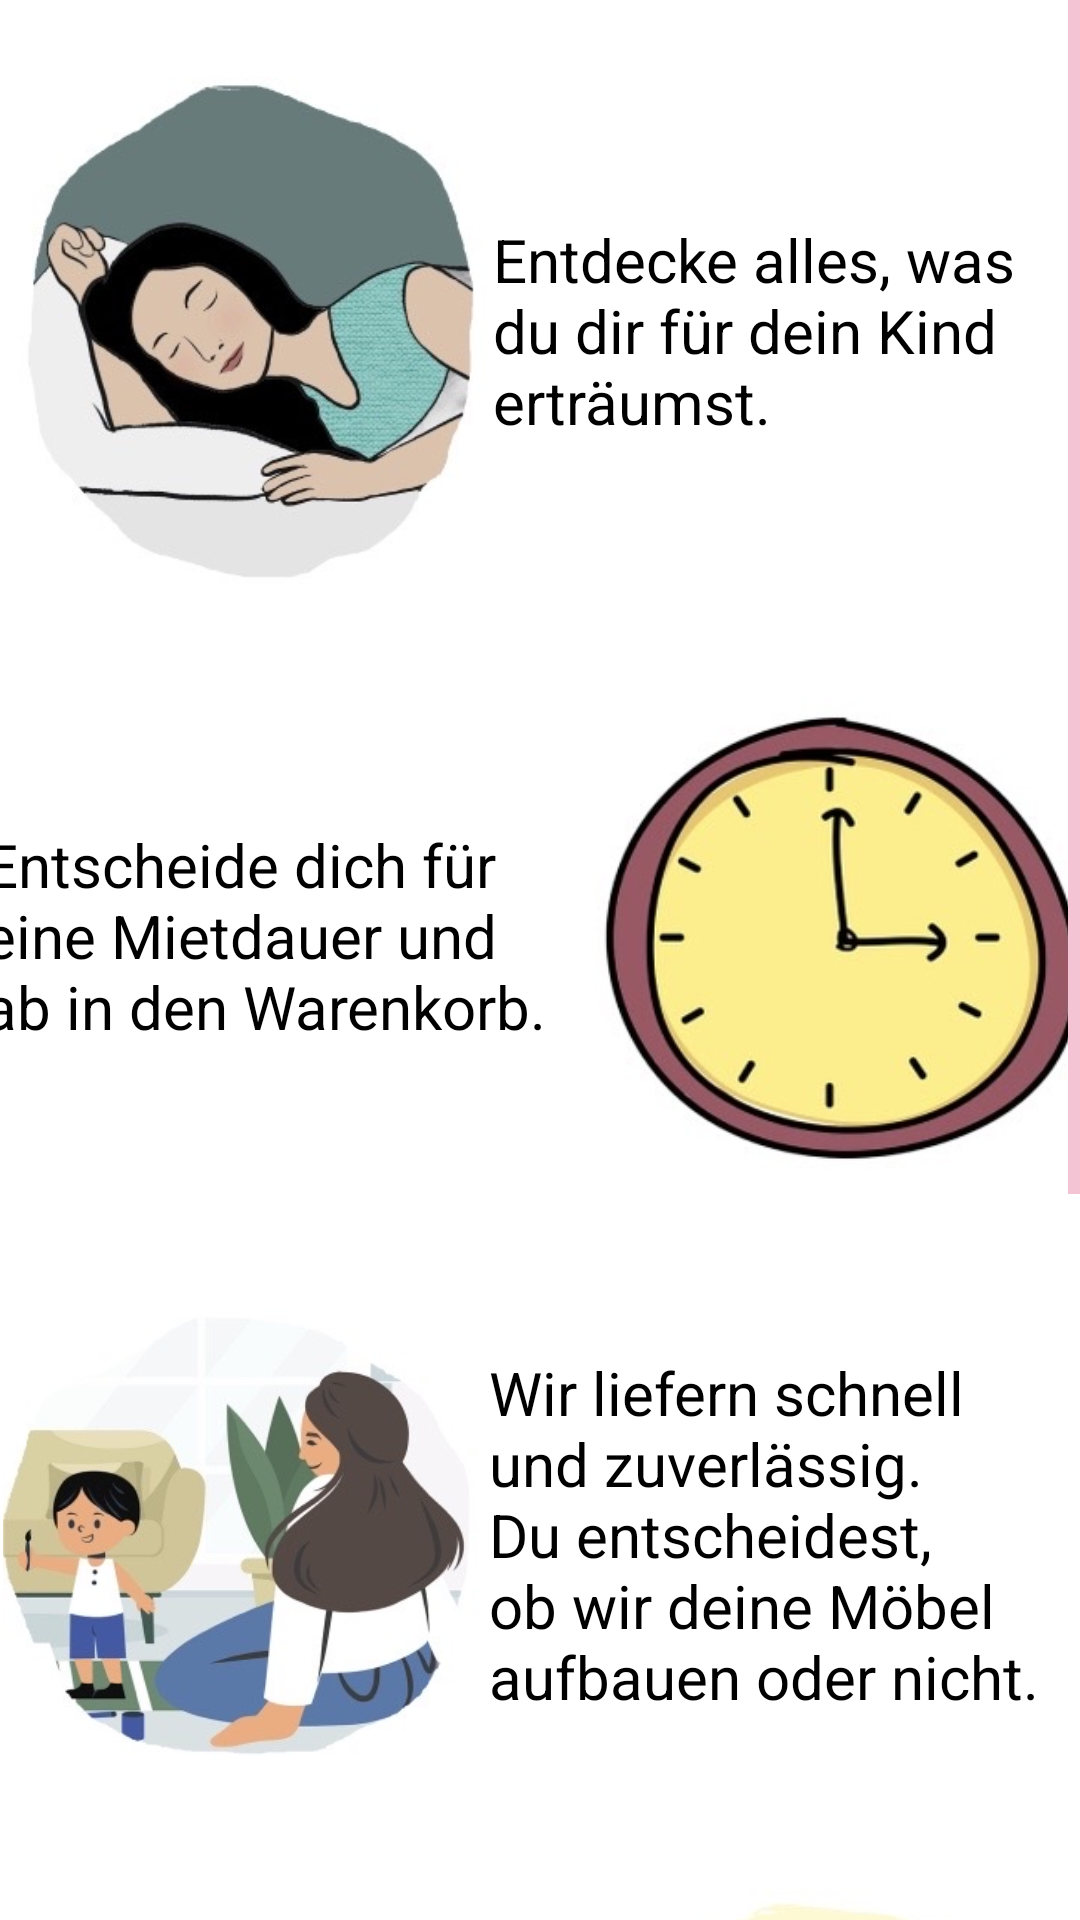

Produce the Android XML layout that renders to this screen, including the resource entries it uses.
<!-- AndroidManifest.xml: application theme Theme.DieKleineMietkiste -->
<!-- res/layout/fragment_hilfeseiten.xml -->
<?xml version="1.0" encoding="utf-8"?>
<ScrollView xmlns:android="http://schemas.android.com/apk/res/android"
    xmlns:app="http://schemas.android.com/apk/res-auto"
    xmlns:tools="http://schemas.android.com/tools"
    android:layout_width="match_parent"
    android:layout_height="match_parent"
    android:scrollbarThumbVertical="@color/pink"
    tools:context=".ui.hilfeseiten.HilfeseitenFragment">

    <LinearLayout
        android:layout_width="match_parent"
        android:layout_height="wrap_content"
        android:orientation="vertical">

        <androidx.constraintlayout.widget.ConstraintLayout
            android:layout_width="match_parent"
            android:layout_height="wrap_content">

            <ImageView
                android:id="@+id/hilfeseiten_bild_1"
                android:layout_width="161dp"
                android:layout_height="223dp"
                android:contentDescription="@string/function5"
                app:layout_constraintBottom_toBottomOf="parent"
                app:layout_constraintEnd_toStartOf="@+id/textView2"
                app:layout_constraintStart_toStartOf="parent"
                app:layout_constraintTop_toTopOf="parent"
                app:srcCompat="@drawable/function1" />

            <TextView
                android:id="@+id/textView2"
                android:layout_width="194dp"
                android:layout_height="77dp"
                android:text="@string/function1"
                android:textAppearance="@style/circle_title"
                app:layout_constraintBottom_toBottomOf="parent"
                app:layout_constraintEnd_toEndOf="parent"
                app:layout_constraintStart_toEndOf="@id/hilfeseiten_bild_1"
                app:layout_constraintTop_toTopOf="parent" />

        </androidx.constraintlayout.widget.ConstraintLayout>

        <androidx.constraintlayout.widget.ConstraintLayout
            android:layout_width="match_parent"
            android:layout_height="wrap_content"
            android:contentDescription="@string/function2">

            <TextView
                android:id="@+id/hilfeseite_text_2"
                android:layout_width="194dp"
                android:layout_height="77dp"
                android:text="@string/function2"
                android:textAppearance="@style/circle_title"
                app:layout_constraintBottom_toBottomOf="parent"
                app:layout_constraintEnd_toStartOf="@+id/hilfeseite_bild_2"
                app:layout_constraintStart_toStartOf="parent"
                app:layout_constraintTop_toTopOf="parent" />

            <ImageView
                android:id="@+id/hilfeseite_bild_2"
                android:layout_width="177dp"
                android:layout_height="180dp"
                android:contentDescription="@string/function2"
                app:layout_constraintBottom_toBottomOf="parent"
                app:layout_constraintEnd_toEndOf="parent"
                app:layout_constraintStart_toEndOf="@+id/hilfeseite_text_2"
                app:layout_constraintTop_toTopOf="parent"
                app:srcCompat="@drawable/function3" />

        </androidx.constraintlayout.widget.ConstraintLayout>

        <androidx.constraintlayout.widget.ConstraintLayout
            android:layout_width="match_parent"
            android:layout_height="wrap_content">

            <ImageView
                android:id="@+id/hilfeseite_bild_3"
                android:layout_width="161dp"
                android:layout_height="223dp"
                android:contentDescription="@string/function3"
                app:layout_constraintBottom_toBottomOf="parent"
                app:layout_constraintEnd_toStartOf="@+id/textView"
                app:layout_constraintStart_toStartOf="parent"
                app:layout_constraintTop_toTopOf="parent"
                app:srcCompat="@drawable/function2" />

            <TextView
                android:id="@+id/textView"
                android:layout_width="196dp"
                android:layout_height="128dp"
                android:text="@string/function3"
                android:textAppearance="@style/circle_title"
                app:layout_constraintBottom_toBottomOf="parent"
                app:layout_constraintEnd_toEndOf="parent"
                app:layout_constraintStart_toEndOf="@id/hilfeseite_bild_3"
                app:layout_constraintTop_toTopOf="parent" />

        </androidx.constraintlayout.widget.ConstraintLayout>

        <androidx.constraintlayout.widget.ConstraintLayout
            android:layout_width="match_parent"
            android:layout_height="wrap_content">

            <TextView
                android:id="@+id/hilfeseite_text_4"
                android:layout_width="194dp"
                android:layout_height="77dp"
                android:text="@string/function4"
                android:textAppearance="@style/circle_title"
                app:layout_constraintBottom_toBottomOf="parent"
                app:layout_constraintEnd_toStartOf="@+id/hilfeseite_bild_4"
                app:layout_constraintStart_toStartOf="parent"
                app:layout_constraintTop_toTopOf="parent" />

            <ImageView
                android:id="@+id/hilfeseite_bild_4"
                android:layout_width="177dp"
                android:layout_height="180dp"
                android:contentDescription="@string/function4"
                app:layout_constraintBottom_toBottomOf="parent"
                app:layout_constraintEnd_toEndOf="parent"
                app:layout_constraintStart_toEndOf="@+id/hilfeseite_text_4"
                app:layout_constraintTop_toTopOf="parent"
                app:srcCompat="@drawable/function4" />

        </androidx.constraintlayout.widget.ConstraintLayout>

        <androidx.constraintlayout.widget.ConstraintLayout
            android:layout_width="match_parent"
            android:layout_height="wrap_content">

            <ImageView
                android:id="@+id/hilfeseite_bild_5"
                android:layout_width="161dp"
                android:layout_height="223dp"
                android:contentDescription="@string/function5"
                app:layout_constraintBottom_toBottomOf="parent"
                app:layout_constraintEnd_toStartOf="@+id/hilfeseite_text_5"
                app:layout_constraintStart_toStartOf="parent"
                app:layout_constraintTop_toTopOf="parent"
                app:srcCompat="@drawable/function5" />

            <TextView
                android:id="@+id/hilfeseite_text_5"
                android:layout_width="198dp"
                android:layout_height="189dp"
                android:text="@string/function5"
                android:textAppearance="@style/circle_title"
                app:layout_constraintBottom_toBottomOf="parent"
                app:layout_constraintEnd_toEndOf="parent"
                app:layout_constraintStart_toEndOf="@id/hilfeseite_bild_5"
                app:layout_constraintTop_toTopOf="parent" />
        </androidx.constraintlayout.widget.ConstraintLayout>
    </LinearLayout>
</ScrollView>
<!-- resources referenced by this layout -->
<resources>
  <color name="pink">#F4C3D4</color>
  <!-- drawable function1: jpeg bitmap (drawable, 25924 bytes) -->
  <!-- drawable function2: jpeg bitmap (drawable, 27936 bytes) -->
  <!-- drawable function3: jpeg bitmap (drawable, 24450 bytes) -->
  <!-- drawable function4: jpeg bitmap (drawable, 24958 bytes) -->
  <!-- drawable function5: jpeg bitmap (drawable, 25104 bytes) -->
  <string name="function1">Entdecke alles, was du dir für dein Kind erträumst.</string>
  <string name="function2">Entscheide dich für eine Mietdauer und ab in den Warenkorb.</string>
  <string name="function3">Wir liefern schnell und zuverlässig. Du entscheidest, ob wir deine Möbel aufbauen oder nicht.</string>
  <string name="function4">Nutze die Möbel solange, wie du sie brauchst.</string>
  <string name="function5">Danach machst du einen Termin mit uns aus. Wir holen die Möbel abgebaut ab oder du buchst unseren Abbauservice mit dazu.</string>
  <style name="circle_title">
          <item name="android:textSize">20sp</item>
          <item name="android:textColor">@color/black</item>
      </style>
  <style name="Theme.DieKleineMietkiste" parent="Theme.MaterialComponents.DayNight.DarkActionBar">
          
          <item name="colorPrimary">@color/pink</item>
          <item name="colorPrimaryVariant">@color/pink_variant</item>
          <item name="colorOnPrimary">@color/white</item>
          
          <item name="colorSecondary">@color/teal_200</item>
          <item name="colorSecondaryVariant">@color/teal_700</item>
          <item name="colorOnSecondary">@color/black</item>
          
          <item name="android:statusBarColor">?attr/colorPrimaryVariant</item>
          
      </style>
  <color name="black">#FF000000</color>
  <color name="pink_variant">#FBB1CB</color>
  <color name="white">#FFFFFFFF</color>
  <color name="teal_200">#FF03DAC5</color>
  <color name="teal_700">#FF018786</color>
</resources>
